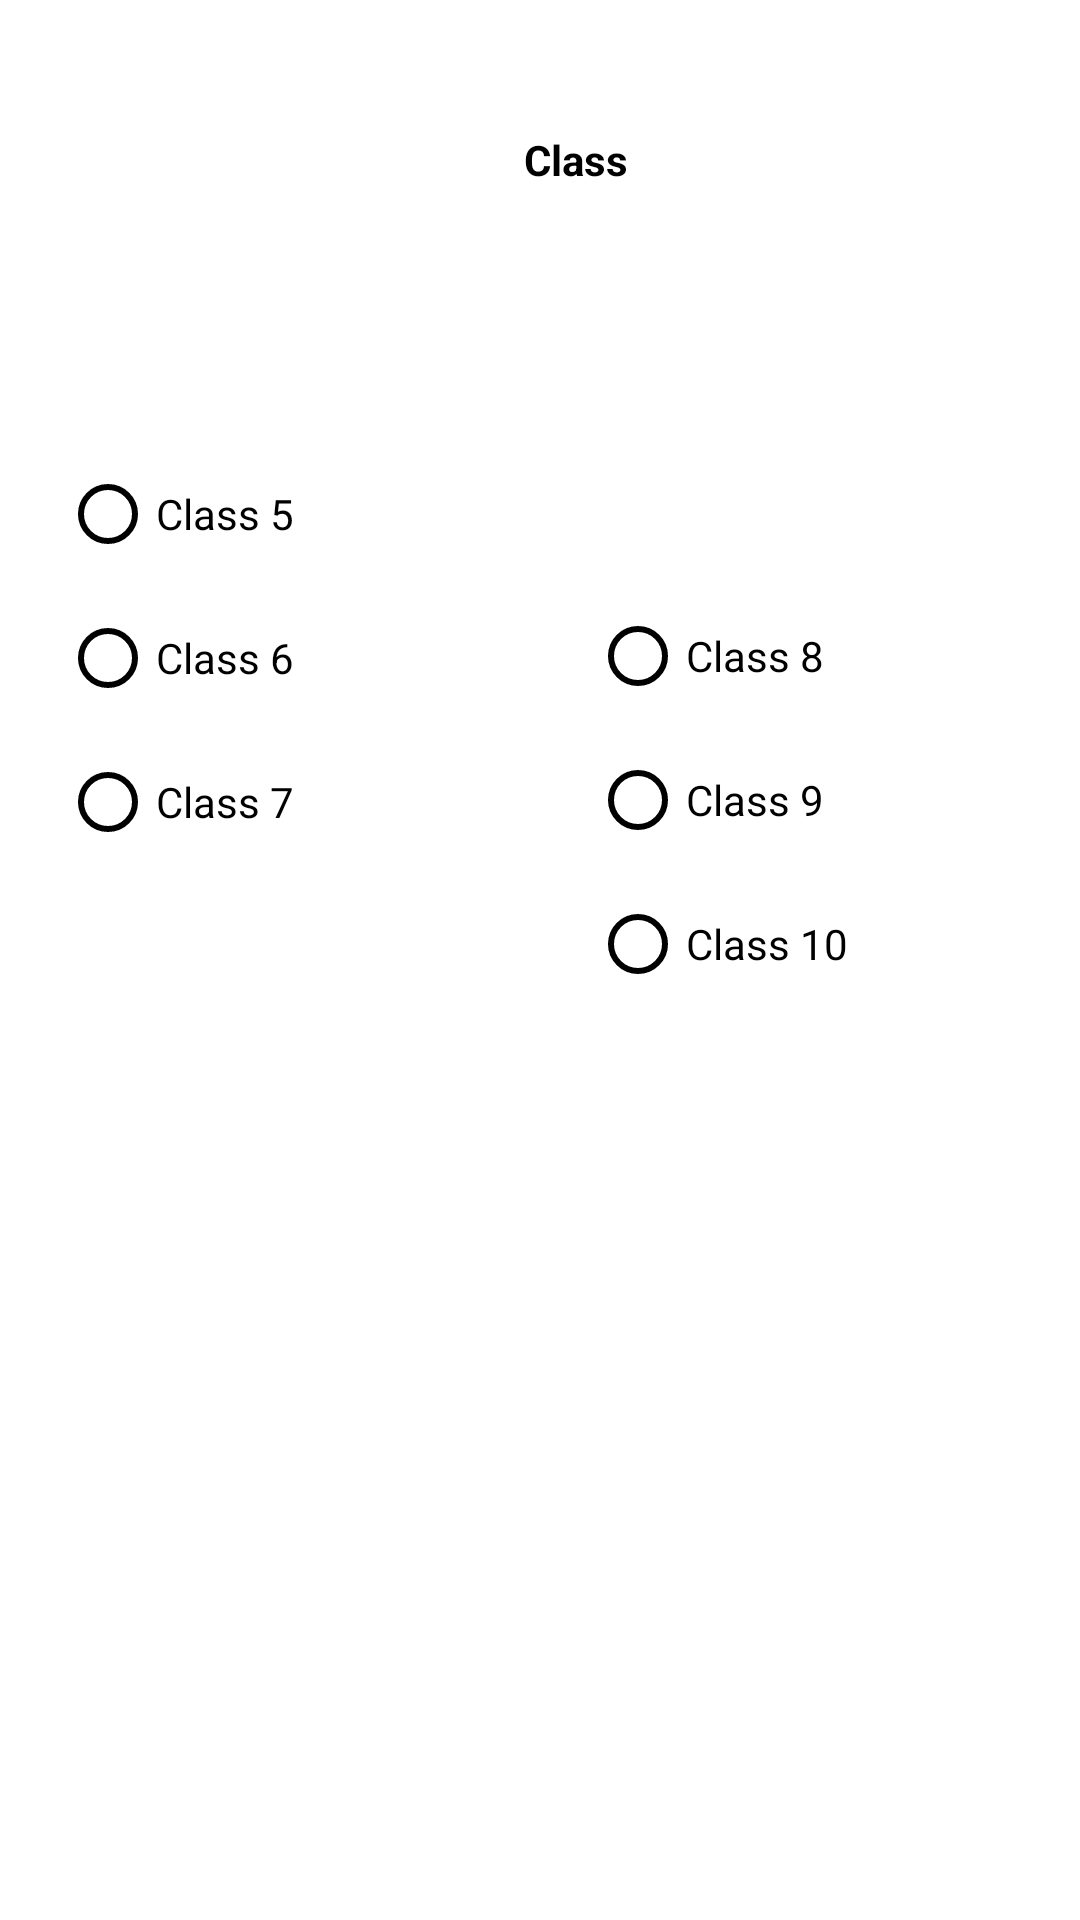

Write the Android layout XML for this screen, with the resource values it uses.
<!-- AndroidManifest.xml: application theme Theme.EssanceAdmin -->
<!-- res/layout/classdialog.xml -->
<?xml version="1.0" encoding="utf-8"?>
    <androidx.constraintlayout.widget.ConstraintLayout xmlns:android="http://schemas.android.com/apk/res/android"
        xmlns:app="http://schemas.android.com/apk/res-auto"
        xmlns:tools="http://schemas.android.com/tools"
        android:layout_width="350dp"
        android:layout_height="300dp">

        <ImageView
            android:layout_margin="10dp"
            android:id="@+id/imageView2"
            android:layout_width="50dp"
            android:layout_height="50dp"
            android:src="@drawable/teacher"
            app:layout_constraintBottom_toBottomOf="parent"
            app:layout_constraintEnd_toEndOf="parent"
            app:layout_constraintHorizontal_bias="0.28"
            app:layout_constraintStart_toStartOf="parent"
            app:layout_constraintTop_toTopOf="parent"
            app:layout_constraintVertical_bias="0.004" />

        <TextView
            android:id="@+id/textView4"
            android:layout_width="wrap_content"
            android:layout_height="wrap_content"
            android:layout_margin="10dp"
            android:text="@string/choose_class"
            android:textColor="@color/black"
            android:textStyle="bold"
            app:layout_constraintBottom_toBottomOf="parent"
            app:layout_constraintEnd_toEndOf="parent"
            app:layout_constraintHorizontal_bias="0.142"
            app:layout_constraintStart_toEndOf="@+id/imageView2"
            app:layout_constraintTop_toTopOf="parent"
            app:layout_constraintVertical_bias="0.056" />

        <RadioGroup
            android:id="@+id/radioGroup"
            android:layout_width="wrap_content"
            android:layout_height="wrap_content"
            android:layout_margin="20dp"
            app:layout_constraintBottom_toBottomOf="parent"
            app:layout_constraintEnd_toEndOf="parent"
            app:layout_constraintHorizontal_bias="0.0"
            app:layout_constraintStart_toStartOf="parent"
            app:layout_constraintTop_toBottomOf="@+id/imageView2"
            app:layout_constraintVertical_bias="0.165">

            <RadioButton
                android:layout_width="wrap_content"
                android:layout_height="wrap_content"
                android:buttonTint="@color/black"
                android:text="@string/class3"
                android:textColor="@color/black" />

            <RadioButton
                android:layout_width="wrap_content"
                android:layout_height="wrap_content"
                android:buttonTint="@color/black"
                android:text="@string/class1"
                android:textColor="@color/black" />

            <RadioButton
                android:layout_width="wrap_content"
                android:layout_height="wrap_content"
                android:buttonTint="@color/black"
                android:text="@string/class7"
                android:textColor="@color/black" />
        </RadioGroup>

        <RadioGroup
            android:id="@+id/radioGroup2"
            android:layout_width="wrap_content"
            android:layout_height="wrap_content"
            app:layout_constraintBottom_toBottomOf="parent"
            app:layout_constraintEnd_toEndOf="parent"
            app:layout_constraintHorizontal_bias="0.56"
            app:layout_constraintStart_toEndOf="@+id/radioGroup"
            app:layout_constraintTop_toBottomOf="@+id/imageView2"
            app:layout_constraintVertical_bias="0.305">

            <RadioButton
                android:layout_width="wrap_content"
                android:layout_height="wrap_content"
                android:buttonTint="@color/black"
                android:text="@string/class8"
                android:textColor="@color/black" />

            <RadioButton
                android:layout_width="wrap_content"
                android:layout_height="wrap_content"
                android:buttonTint="@color/black"
                android:text="@string/class9"
                android:textColor="@color/black" />

            <RadioButton
                android:layout_width="wrap_content"
                android:layout_height="wrap_content"
                android:buttonTint="@color/black"
                android:text="@string/class10"
                android:textColor="@color/black" />
        </RadioGroup>
</androidx.constraintlayout.widget.ConstraintLayout>
<!-- resources referenced by this layout -->
<resources>
  <color name="black">#FF000000</color>
  <string name="choose_class">Class</string>
  <string name="class1">Class 6</string>
  <string name="class10">Class 10</string>
  <string name="class3">Class 5</string>
  <string name="class7">Class 7</string>
  <string name="class8">Class 8</string>
  <string name="class9">Class 9</string>
  <style name="Theme.EssanceAdmin" parent="Theme.MaterialComponents.DayNight.DarkActionBar">
          
          <item name="colorPrimary">@color/purple_500</item>
          <item name="colorPrimaryVariant">@color/purple_700</item>
          <item name="colorOnPrimary">@color/white</item>
          
          <item name="colorSecondary">@color/teal_200</item>
          <item name="colorSecondaryVariant">@color/teal_700</item>
          <item name="colorOnSecondary">@color/black</item>
          
          <item name="android:statusBarColor" tools:targetApi="l">?attr/colorPrimaryVariant</item>
          
      </style>
  <color name="purple_500">#FF6200EE</color>
  <color name="purple_700">#FF3700B3</color>
  <color name="white">#FFFFFFFF</color>
  <color name="teal_200">#FF03DAC5</color>
  <color name="teal_700">#FF018786</color>
</resources>
